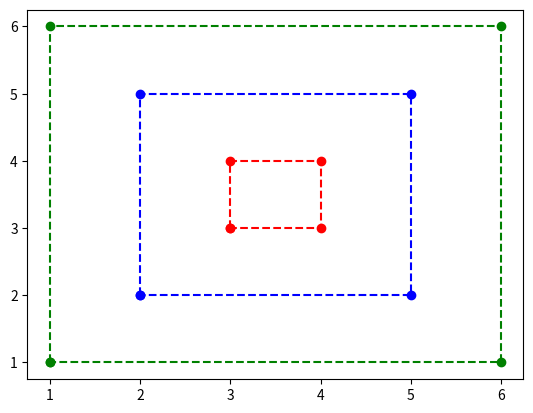

This chart was generated by the following Python code:
import matplotlib.pyplot as plt


def small():
    x = [3, 3, 4, 4, 3]
    y = [3, 4, 4, 3, 3]
    plt.plot(x, y, 'ro--')


def medium():
    x = [2, 2, 5, 5, 2]
    y = [2, 5, 5, 2, 2]
    plt.plot(x, y, 'bo--')


def large():
    x = [1, 1, 6, 6, 1]
    y = [1, 6, 6, 1, 1]
    plt.plot(x, y, 'go--')


def run():
    small()
    medium()
    large()
    plt.show()


run()
